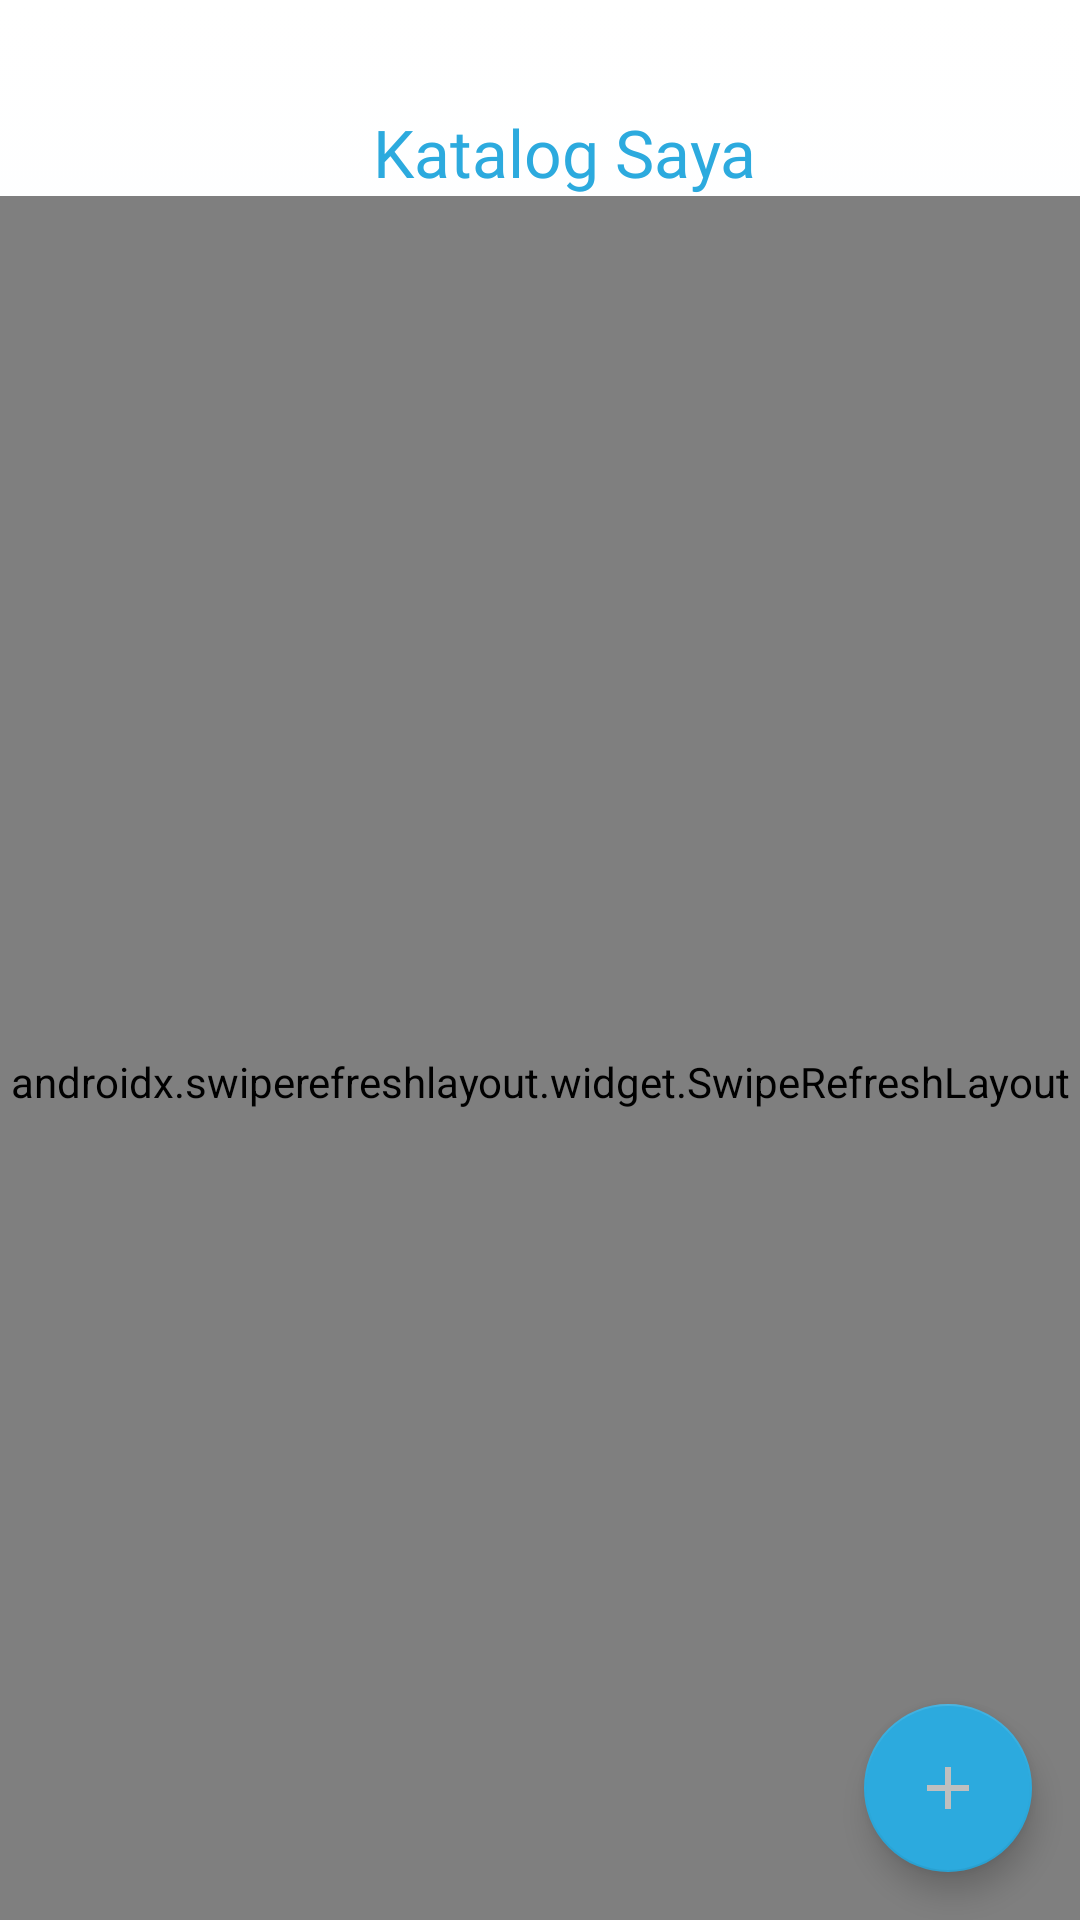

The Android layout XML behind this screen, and the referenced resources:
<!-- AndroidManifest.xml: application theme AppTheme -->
<!-- res/layout/fragment_katalog.xml -->
<?xml version="1.0" encoding="utf-8"?>
<androidx.constraintlayout.widget.ConstraintLayout xmlns:android="http://schemas.android.com/apk/res/android"
    xmlns:app="http://schemas.android.com/apk/res-auto"
    xmlns:tools="http://schemas.android.com/tools"
    android:layout_width="match_parent"
    android:layout_height="match_parent"
    android:background="@drawable/bg_gradient"
    tools:context=".ui.katalog.KatalogFragment">

    <ImageButton
        android:id="@+id/nav_back"
        android:layout_width="wrap_content"
        android:layout_height="wrap_content"
        android:layout_marginStart="16dp"
        android:background="@android:color/transparent"
        android:src="@drawable/ic_chevron_left"
        app:layout_constraintBottom_toBottomOf="@+id/page_title"
        app:layout_constraintStart_toStartOf="parent"
        app:layout_constraintTop_toTopOf="@+id/page_title" />

    <TextView
        android:id="@+id/page_title"
        style="@style/TextTitle.H3"
        android:layout_width="wrap_content"
        android:layout_height="wrap_content"
        android:layout_marginStart="16dp"
        android:layout_marginTop="36dp"
        android:text="Katalog Saya"
        android:textColor="@color/bluePrimary"
        android:textAlignment="center"
        app:layout_constraintEnd_toEndOf="parent"
        app:layout_constraintStart_toStartOf="parent"
        app:layout_constraintTop_toTopOf="parent" />

    <androidx.swiperefreshlayout.widget.SwipeRefreshLayout
        android:id="@+id/swipe_refresh"
        android:layout_width="0dp"
        android:layout_height="0dp"
        android:paddingTop="16dp"
        app:layout_constraintBottom_toBottomOf="parent"
        app:layout_constraintEnd_toEndOf="parent"
        app:layout_constraintHorizontal_bias="1.0"
        app:layout_constraintStart_toStartOf="parent"
        app:layout_constraintTop_toBottomOf="@+id/page_title"
        app:layout_constraintVertical_bias="1.0">

        <androidx.recyclerview.widget.RecyclerView
            android:id="@+id/rv_katalog"
            android:layout_width="match_parent"
            android:layout_height="match_parent" />

    </androidx.swiperefreshlayout.widget.SwipeRefreshLayout>

    <com.google.android.material.floatingactionbutton.FloatingActionButton
        android:id="@+id/fab_add_katalog"
        android:layout_width="wrap_content"
        android:layout_height="wrap_content"
        android:src="@drawable/ic_add"
        android:layout_marginBottom="16dp"
        android:layout_marginEnd="16dp"
        app:backgroundTint="@color/bluePrimary"
        app:layout_constraintBottom_toBottomOf="parent"
        app:layout_constraintEnd_toEndOf="parent" />

    <TextView
        android:visibility="gone"
        android:id="@+id/state_empty"
        android:layout_width="wrap_content"
        android:layout_height="wrap_content"
        android:text="Hai, katalogmu masih kosong."
        style="@style/TextRegular.TextSmall"
        app:layout_constraintBottom_toBottomOf="parent"
        app:layout_constraintEnd_toEndOf="parent"
        app:layout_constraintStart_toStartOf="parent"
        app:layout_constraintTop_toBottomOf="@+id/page_title" />

</androidx.constraintlayout.widget.ConstraintLayout>
<!-- resources referenced by this layout -->
<resources>
  <color name="bluePrimary">#2CAADE</color>
  <!-- drawable bg_gradient (drawable) -->
  <?xml version="1.0" encoding="utf-8"?>
  <selector xmlns:android="http://schemas.android.com/apk/res/android">
  
      <item>
          <shape>
              <gradient
                  android:angle="270"
                  android:startColor="@android:color/white"
                  android:endColor="#F6FAFF" />
          </shape>
      </item>
  
  </selector>
  <!-- drawable ic_add (drawable) -->
  <vector android:height="24dp" android:tint="#BFBFBF"
      android:viewportHeight="24.0" android:viewportWidth="24.0"
      android:width="24dp" xmlns:android="http://schemas.android.com/apk/res/android">
      <path android:fillColor="#FF000000" android:pathData="M19,13h-6v6h-2v-6H5v-2h6V5h2v6h6v2z"/>
  </vector>
  <style name="TextRegular.TextSmall" parent="TextRegular">
          <item name="android:textSize">12sp</item>
      </style>
  <style name="TextTitle.H3">
          <item name="android:textSize">22sp</item>
      </style>
  <style name="AppTheme" parent="Theme.AppCompat.Light.DarkActionBar">
          
          <item name="colorPrimary">@color/colorPrimary</item>
          <item name="colorPrimaryDark">@color/colorPrimaryDark</item>
          <item name="colorAccent">@color/colorAccent</item>
      </style>
  <style name="TextRegular">
          <item name="android:fontFamily">@font/poppins_regular</item>
      </style>
  <color name="colorPrimary">#008577</color>
  <color name="colorPrimaryDark">#00574B</color>
  <color name="colorAccent">#D81B60</color>
</resources>
